Run: headless pygame with SDL's dummy video driver; simulated clock (each Clock.tick advances the game by its frame time, no real sleeping); random seed 0; keys injected as events and as key.get_pressed() state; mouse plan: one left click at the window centre at the start of phase 2, then a move to the lower-right quarter at the start of phase 3.
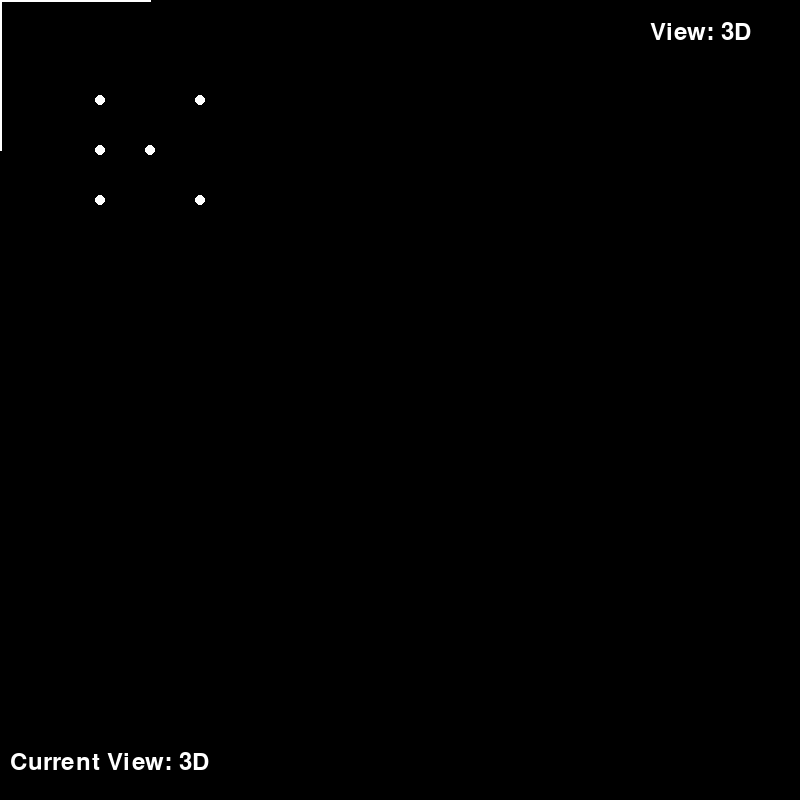
Frame 1 of 4 · flips 1–60 · no input
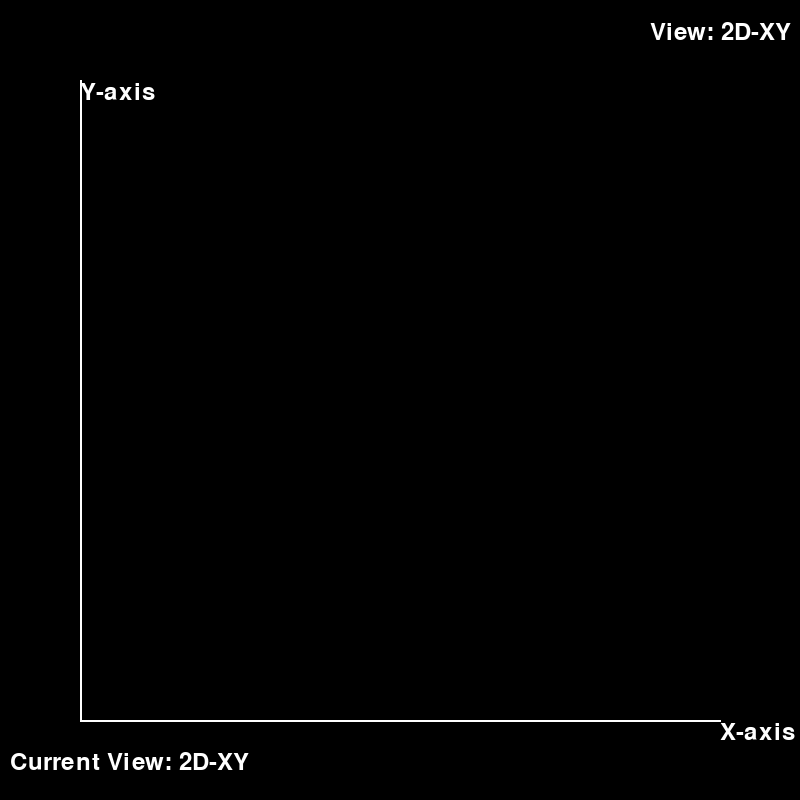
Frame 2 of 4 · flips 61–180 · clicked the window centre · tapped SPACE, RETURN · held RIGHT (→), D
Frame 3 of 4 · flips 181–300 · moved the mouse to the lower-right quarter · held DOWN (↓), S · screen unchanged from frame 2, image omitted
Frame 4 of 4 · flips 301–420 · held LEFT (←), A, UP (↑), W · screen unchanged from frame 3, image omitted

The pygame program that drew these frames:

import pygame
import sys
import math

# Initialize Pygame
pygame.init()

# Set up the window
window_size = (800, 800)
screen = pygame.display.set_mode(window_size)
pygame.display.set_caption("Pygame 3D App")

# Set up colors
black = (0, 0, 0)
white = (255, 255, 255)

# Set up fonts
font = pygame.font.Font(None, 36)

# Initialize rotation variables
rotation_angle_x = 0
rotation_angle_y = 0
rotate_active = False
rotation_start_time = 0

# Initialize view variables
views = ["3D", "2D-XY", "2D-ZY", "2D-XZ"]
current_view_index = 0

# Draw view button
def draw_view_button():
    button_text = font.render("View: " + views[current_view_index], True, white)
    button_rect = button_text.get_rect(topleft=(window_size[0] - 150, 20))
    pygame.draw.rect(screen, black, button_rect)
    screen.blit(button_text, button_rect)

# Print view index
def draw_current_view_text():
    text = font.render("Current View: " + views[current_view_index], True, white)
    screen.blit(text, (10, window_size[1] - 50))

# Rotate points in 3D
def rotate_3d(x, y, z, center, angles):
    # Translate the points to the origin
    translated_x = x - center[0]
    translated_y = y - center[1]
    translated_z = z - center[2]

    # Rotate around the x-axis
    rotated_y = translated_y * math.cos(angles[0]) - translated_z * math.sin(angles[0])
    rotated_z = translated_y * math.sin(angles[0]) + translated_z * math.cos(angles[0])

    # Rotate around the y-axis
    rotated_x = translated_x * math.cos(angles[1]) + rotated_z * math.sin(angles[1])
    rotated_z = -translated_x * math.sin(angles[1]) + rotated_z * math.cos(angles[1])

    # Rotate around the z-axis (optional)
    rotated_x = rotated_x * math.cos(angles[2]) - rotated_y * math.sin(angles[2])
    rotated_y = rotated_x * math.sin(angles[2]) + rotated_y * math.cos(angles[2])

    # Translate the points back to the original position
    rotated_x += center[0]
    rotated_y += center[1]
    rotated_z += center[2]

    return rotated_x, rotated_y, rotated_z

# Initialize 3D points
points_3d = [
    (100, 100, 100),
    (200, 100, 100),
    (200, 200, 100),
    (100, 200, 100),
    (150, 150, 200),
    (100, 150, 250),
]  # test points

# Draw 3D scene
def draw_3d_scene():
    # Draw the X, Y, and Z axes in the 3D view
    for axis in [(1, 0, 0), (0, 1, 0), (0, 0, 1)]:
        axis_start = rotate_3d(0, 0, 0, center=(window_size[0] // 2, window_size[1] // 2, 0), angles=(rotation_angle_x, rotation_angle_y, 0))
        axis_end = rotate_3d(axis[0] * 150, axis[1] * 150, axis[2] * 150, center=(window_size[0] // 2, window_size[1] // 2, 0), angles=(rotation_angle_x, rotation_angle_y, 0))
        pygame.draw.line(screen, white, axis_start[:2], axis_end[:2], 2)

    # Draw 3D points
    for point in points_3d:
        rotated_point = rotate_3d(*point, center=(window_size[0] // 2, window_size[1] // 2, 0), angles=(rotation_angle_x, rotation_angle_y, 0))
        pygame.draw.circle(screen, white, (int(rotated_point[0]), int(rotated_point[1])), 5)

# Main game loop
while True:
    for event in pygame.event.get():
        if event.type == pygame.QUIT:
            pygame.quit()
            sys.exit()
        elif event.type == pygame.MOUSEBUTTONDOWN:
            if event.button == 1:  # Left mouse button clicked
                rotate_active = True
                rotation_start_time = pygame.time.get_ticks()
        elif event.type == pygame.MOUSEBUTTONUP:
            if event.button == 1:  # Left mouse button released
                elapsed_time = pygame.time.get_ticks() - rotation_start_time
                if elapsed_time >= 1000:  # Check if the mouse was pressed for more than a second
                    rotate_active = False
                else:
                    rotate_active = False
                    current_view_index = (current_view_index + 1) % len(views)
                    print("Switched to", views[current_view_index])

    # Clear the screen
    screen.fill(black)

    # Draw the view button & text
    draw_view_button()
    draw_current_view_text()

    # Rotate the points based on mouse movement
    if rotate_active:
        dx, dy = pygame.mouse.get_rel()
        rotation_angle_x += dx * 0.01  # Horizontal rotation
        rotation_angle_y += dy * 0.01  # Vertical rotation

    # Draw the appropriate axes and points based on the current view
    if views[current_view_index] == "3D":
        # Draw 3D points
        draw_3d_scene()

    elif views[current_view_index] == "2D-XY":
        cpx = window_size[1]/10
        cpy = window_size[1]-(window_size[1]/10) # common point

        xx = window_size[1]-(window_size[1]/10)
        xy = window_size[1]-(window_size[1]/10)

        yx = (window_size[1]/10)
        yy = (window_size[1]/10) # end points
        # Draw X and Y axes
        pygame.draw.line(screen, white, (cpx, cpy), (xx, xy), 2) # x
        pygame.draw.line(screen, white, (cpx, cpy), (yx, yy), 2) # y 
        # Label axes
        x_label = font.render("X-axis", True, white)
        y_label = font.render("Y-axis", True, white)
        screen.blit(x_label, (xx, xy))
        screen.blit(y_label, (yx, yy))
    elif views[current_view_index] == "2D-ZY":
        cpx = window_size[1]/10
        cpy = window_size[1]-(window_size[1]/10) # common point

        zx = window_size[1]-(window_size[1]/10)
        zy = window_size[1]-(window_size[1]/10)

        yx = (window_size[1]/10)
        yy = (window_size[1]/10) # end points
        # Draw z and Y axes
        pygame.draw.line(screen, white, (cpx, cpy), (zx, zy), 2) # z
        pygame.draw.line(screen, white, (cpx, cpy), (yx, yy), 2) # y 
        # Label axes
        z_label = font.render("Z-axis", True, white)
        y_label = font.render("Y-axis", True, white)
        screen.blit(z_label, (zx, zy))
        screen.blit(y_label, (yx, yy))
    elif views[current_view_index] == "2D-XZ":
        cpx = window_size[1]/10
        cpy = window_size[1]-(window_size[1]/10) # common point

        xx = window_size[1]-(window_size[1]/10)
        xy = window_size[1]-(window_size[1]/10)

        zx = (window_size[1]/10)
        zy = (window_size[1]/10) # end points
        # Draw x and z axes
        pygame.draw.line(screen, white, (cpx, cpy), (xx, xy), 2) # x
        pygame.draw.line(screen, white, (cpx, cpy), (zx, zy), 2) # z
        # Label axes
        x_label = font.render("X-axis", True, white)
        z_label = font.render("Z-axis", True, white)
        screen.blit(x_label, (xx, xy))
        screen.blit(z_label, (zx, zy))

    # Update the display
    pygame.display.flip()
